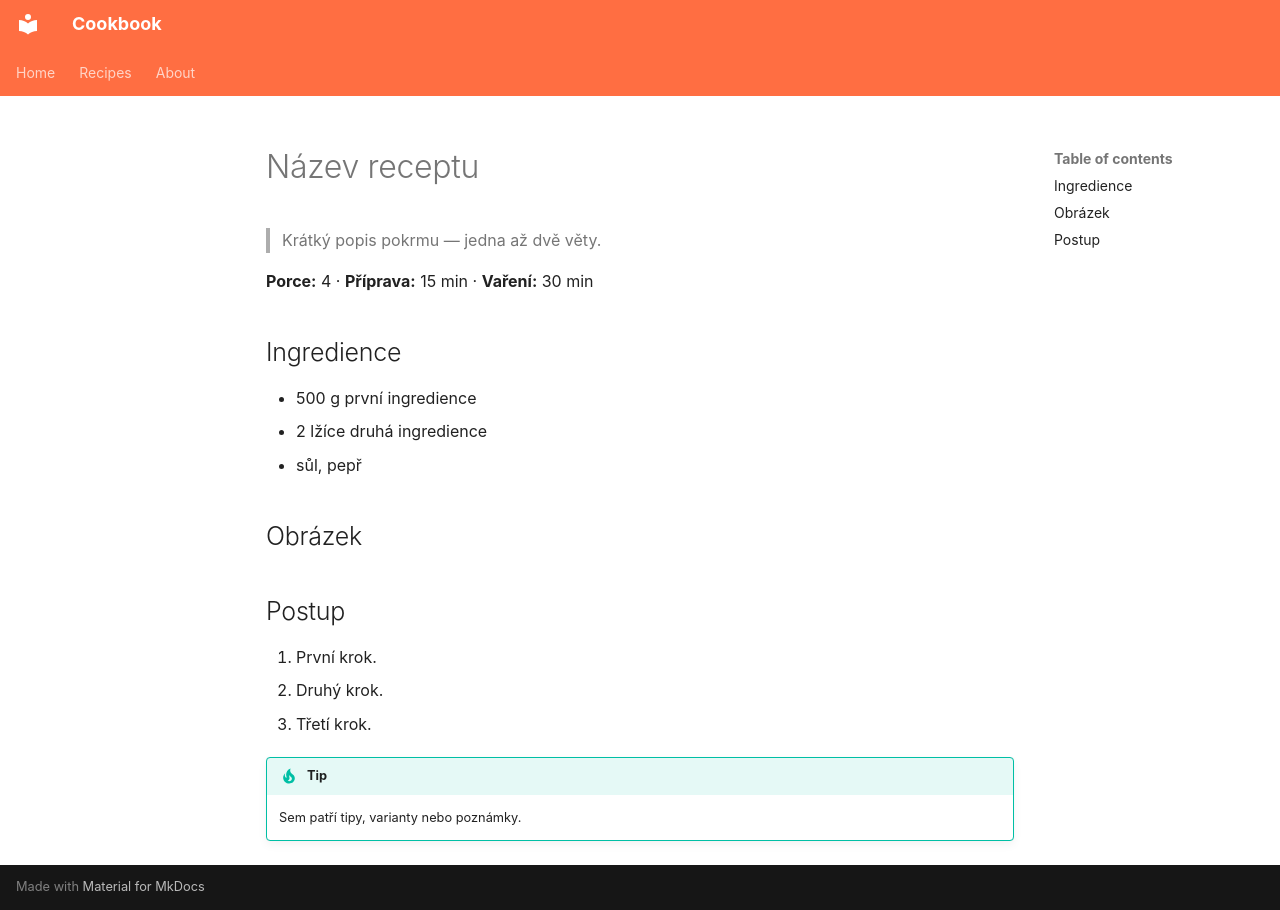

repository: janlegner/cookbook · page: recipes/_template.cs/index.html · generator: mkdocs

# Název receptu

> Krátký popis pokrmu — jedna až dvě věty.

**Porce:** 4 · **Příprava:** 15 min · **Vaření:** 30 min

## Ingredience

- 500 g první ingredience
- 2 lžíce druhá ingredience
- sůl, pepř

## Obrázek

<!-- Volitelné. Soubor dej do docs/recipes/images/ a odkomentuj řádek níže. -->
<!-- ![Výsledek](images/tvuj-obrazek.jpg) -->

## Postup

1. První krok.
2. Druhý krok.
3. Třetí krok.

!!! tip
    Sem patří tipy, varianty nebo poznámky.
